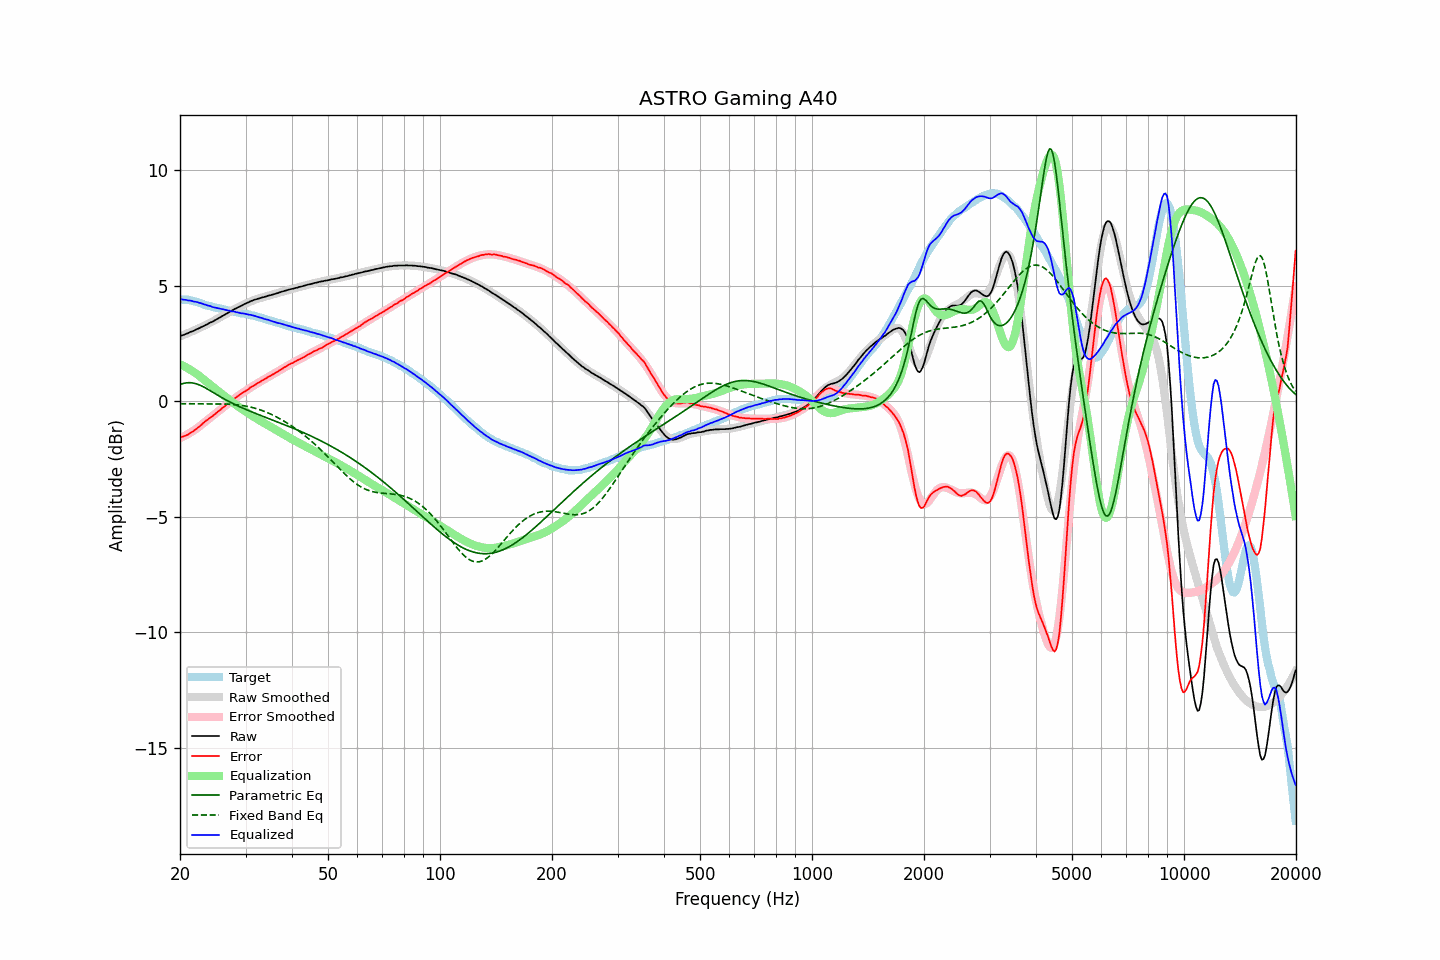

Source data for this figure (header and first rows):
frequency, raw, error, smoothed, error_smoothed, equalization, parametric_eq, fixed_band_eq, equalized_raw, equalized_smoothed, target
20.00, 2.81, -1.58, 2.81, -1.60, 1.60, 0.72, -0.11, 4.41, 4.41, 4.39
20.20, 2.84, -1.55, 2.84, -1.57, 1.57, 0.75, -0.11, 4.41, 4.41, 4.39
20.40, 2.86, -1.53, 2.86, -1.53, 1.53, 0.77, -0.11, 4.39, 4.40, 4.39
20.61, 2.89, -1.50, 2.89, -1.50, 1.50, 0.78, -0.11, 4.39, 4.39, 4.39
20.81, 2.92, -1.47, 2.92, -1.46, 1.46, 0.79, -0.11, 4.38, 4.38, 4.39
21.02, 2.94, -1.45, 2.95, -1.42, 1.42, 0.80, -0.11, 4.36, 4.37, 4.39
21.23, 2.98, -1.39, 2.98, -1.38, 1.38, 0.80, -0.11, 4.36, 4.36, 4.37
21.44, 3.01, -1.35, 3.01, -1.34, 1.34, 0.80, -0.11, 4.35, 4.34, 4.36
21.66, 3.03, -1.31, 3.04, -1.29, 1.29, 0.79, -0.11, 4.32, 4.33, 4.34
21.87, 3.06, -1.26, 3.07, -1.25, 1.25, 0.77, -0.11, 4.31, 4.31, 4.32
22.09, 3.10, -1.21, 3.10, -1.20, 1.20, 0.76, -0.11, 4.30, 4.30, 4.31
22.31, 3.13, -1.15, 3.13, -1.15, 1.15, 0.73, -0.11, 4.28, 4.28, 4.28
22.54, 3.16, -1.10, 3.16, -1.10, 1.10, 0.71, -0.11, 4.26, 4.26, 4.26
22.76, 3.20, -1.04, 3.20, -1.04, 1.04, 0.68, -0.11, 4.24, 4.24, 4.24
22.99, 3.23, -0.98, 3.23, -0.98, 0.98, 0.64, -0.11, 4.21, 4.21, 4.21
23.22, 3.26, -0.92, 3.26, -0.93, 0.93, 0.61, -0.11, 4.19, 4.19, 4.18
23.45, 3.30, -0.85, 3.30, -0.87, 0.87, 0.57, -0.11, 4.17, 4.17, 4.15
23.69, 3.33, -0.81, 3.33, -0.82, 0.82, 0.53, -0.11, 4.15, 4.15, 4.14
23.92, 3.37, -0.75, 3.37, -0.76, 0.76, 0.49, -0.11, 4.13, 4.13, 4.12
24.16, 3.41, -0.70, 3.40, -0.70, 0.70, 0.45, -0.11, 4.11, 4.11, 4.11
24.40, 3.43, -0.66, 3.44, -0.65, 0.65, 0.40, -0.11, 4.08, 4.09, 4.09
24.65, 3.47, -0.60, 3.48, -0.59, 0.59, 0.36, -0.11, 4.06, 4.07, 4.07
24.89, 3.51, -0.54, 3.51, -0.54, 0.54, 0.32, -0.11, 4.05, 4.05, 4.05
25.14, 3.55, -0.49, 3.55, -0.48, 0.48, 0.28, -0.11, 4.03, 4.03, 4.04
25.39, 3.59, -0.43, 3.59, -0.43, 0.43, 0.24, -0.12, 4.02, 4.02, 4.02
25.65, 3.63, -0.38, 3.63, -0.37, 0.37, 0.20, -0.12, 4.00, 4.00, 4.01
25.91, 3.67, -0.31, 3.67, -0.32, 0.32, 0.16, -0.12, 3.99, 3.99, 3.98
26.16, 3.71, -0.26, 3.71, -0.26, 0.26, 0.12, -0.12, 3.97, 3.97, 3.97
26.43, 3.75, -0.21, 3.75, -0.21, 0.21, 0.08, -0.12, 3.96, 3.96, 3.96
26.69, 3.79, -0.14, 3.79, -0.15, 0.15, 0.04, -0.12, 3.94, 3.94, 3.93
26.96, 3.83, -0.09, 3.83, -0.09, 0.09, 0.00, -0.13, 3.92, 3.92, 3.92
27.23, 3.87, -0.04, 3.87, -0.04, 0.04, -0.03, -0.13, 3.91, 3.91, 3.91
27.50, 3.90, 0.00, 3.91, 0.01, -0.01, -0.07, -0.14, 3.89, 3.89, 3.90
27.77, 3.95, 0.07, 3.95, 0.07, -0.07, -0.10, -0.14, 3.89, 3.88, 3.88
28.05, 3.99, 0.12, 3.98, 0.12, -0.12, -0.14, -0.15, 3.87, 3.87, 3.87
28.33, 4.02, 0.17, 4.02, 0.17, -0.17, -0.17, -0.15, 3.85, 3.85, 3.85
28.62, 4.06, 0.22, 4.06, 0.22, -0.22, -0.20, -0.16, 3.84, 3.84, 3.84
28.90, 4.09, 0.27, 4.09, 0.27, -0.27, -0.24, -0.17, 3.82, 3.83, 3.82
29.19, 4.12, 0.32, 4.13, 0.32, -0.32, -0.27, -0.18, 3.80, 3.81, 3.80
29.48, 4.16, 0.36, 4.16, 0.36, -0.36, -0.30, -0.19, 3.80, 3.80, 3.80
29.78, 4.20, 0.41, 4.20, 0.41, -0.41, -0.33, -0.20, 3.79, 3.79, 3.79
30.08, 4.23, 0.45, 4.23, 0.46, -0.46, -0.36, -0.21, 3.77, 3.77, 3.78
30.38, 4.26, 0.50, 4.26, 0.50, -0.50, -0.39, -0.22, 3.76, 3.76, 3.76
30.68, 4.29, 0.54, 4.29, 0.55, -0.55, -0.42, -0.24, 3.74, 3.74, 3.75
30.99, 4.33, 0.61, 4.32, 0.59, -0.59, -0.44, -0.25, 3.74, 3.73, 3.72
31.30, 4.35, 0.64, 4.35, 0.64, -0.64, -0.47, -0.27, 3.71, 3.71, 3.71
31.61, 4.38, 0.68, 4.37, 0.68, -0.68, -0.50, -0.29, 3.70, 3.69, 3.70
31.93, 4.40, 0.72, 4.40, 0.72, -0.72, -0.53, -0.31, 3.68, 3.67, 3.68
32.24, 4.42, 0.77, 4.42, 0.77, -0.77, -0.56, -0.33, 3.66, 3.66, 3.65
32.57, 4.44, 0.81, 4.44, 0.81, -0.81, -0.58, -0.35, 3.63, 3.64, 3.63
32.89, 4.46, 0.84, 4.47, 0.85, -0.85, -0.61, -0.38, 3.61, 3.62, 3.62
33.22, 4.49, 0.90, 4.49, 0.89, -0.89, -0.64, -0.40, 3.60, 3.59, 3.59
33.55, 4.50, 0.92, 4.50, 0.93, -0.93, -0.66, -0.43, 3.57, 3.57, 3.58
33.89, 4.52, 0.97, 4.52, 0.97, -0.97, -0.69, -0.45, 3.55, 3.55, 3.55
34.23, 4.54, 1.01, 4.54, 1.01, -1.01, -0.72, -0.48, 3.53, 3.53, 3.53
34.57, 4.57, 1.06, 4.56, 1.05, -1.05, -0.74, -0.51, 3.52, 3.51, 3.51
34.92, 4.58, 1.09, 4.58, 1.09, -1.09, -0.77, -0.54, 3.49, 3.49, 3.49
35.27, 4.60, 1.13, 4.60, 1.13, -1.13, -0.80, -0.58, 3.47, 3.47, 3.47
35.62, 4.62, 1.17, 4.62, 1.17, -1.17, -0.82, -0.61, 3.45, 3.45, 3.45
35.97, 4.64, 1.21, 4.64, 1.21, -1.21, -0.85, -0.64, 3.43, 3.43, 3.43
... 635 more rows
